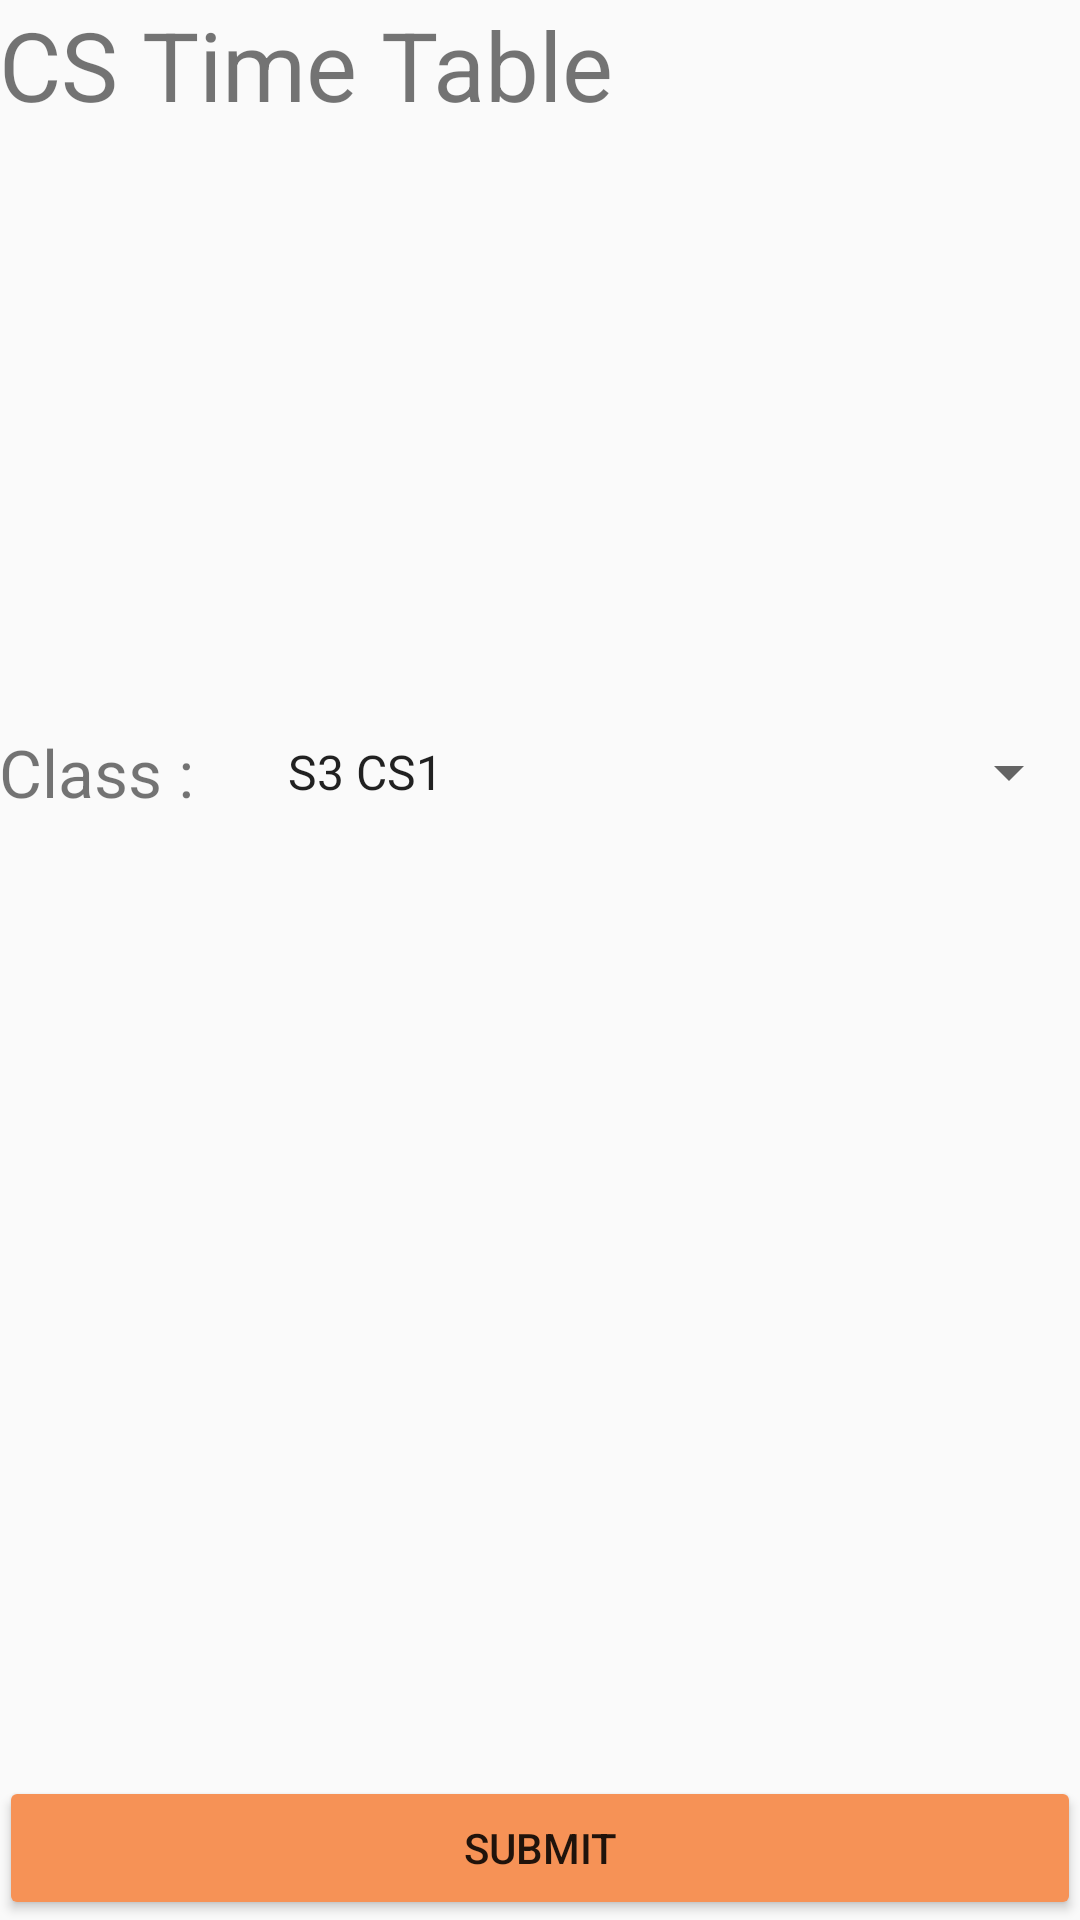

Android layout source for this screen:
<!-- AndroidManifest.xml: application theme AppTheme -->
<!-- res/layout/activity_main_strtpage.xml -->
<?xml version="1.0" encoding="utf-8"?>
<LinearLayout xmlns:android="http://schemas.android.com/apk/res/android"
    xmlns:tools="http://schemas.android.com/tools"
    android:id="@+id/activity_main_strtpage"
    android:layout_width="match_parent"
    android:layout_height="match_parent"
    android:paddingBottom="@dimen/activity_vertical_margin"
    android:orientation="vertical"
    android:paddingLeft="@dimen/activity_horizontal_margin"
    android:paddingRight="@dimen/activity_horizontal_margin"
    android:paddingTop="@dimen/activity_vertical_margin"
    tools:context="com.example.ttable.schedule.MainActivitystrtpage">

    <TextView
        android:layout_width="match_parent"
        android:layout_height="wrap_content"
        android:text="CS Time Table"
        android:textSize="32sp"/>
    <View
        android:layout_width="match_parent"
        android:layout_height="0dp"
        android:layout_weight="1.25"/>

    <LinearLayout
        android:layout_width="match_parent"
        android:layout_height="wrap_content"
        >

        <TextView
            android:layout_width="wrap_content"
            android:layout_height="wrap_content"
            android:text="Class : "
            android:textSize="22sp"
            />
        <Spinner
            android:id="@+id/spinner3"
            android:layout_width="match_parent"
            android:layout_height="match_parent"
            android:layout_marginLeft="18dp"
            android:entries="@array/class_list" />

    </LinearLayout>

    <View
        android:layout_width="match_parent"
        android:layout_height="0dp"
        android:layout_weight="2"/>

    <Button
        android:text="Submit"
        android:layout_width="match_parent"
        android:layout_height="wrap_content"
        android:id="@+id/button2" />

</LinearLayout>
<!-- resources referenced by this layout -->
<resources>
  <string-array name="class_list">
          <item>S3 CS1</item>
          <item>S3 CS2</item>
          <item>S5 CS1</item>
          <item>S5 CS2</item>
          <item>S7 CS1</item>
          <item>S7 CS2</item>
      </string-array>
  <style name="AppTheme" parent="Theme.AppCompat.Light.DarkActionBar">
          
          <item name="colorPrimary">#F69256</item>
          <item name="colorPrimaryDark">#FFA500</item>
          <item name="colorAccent">@color/colorAccent</item>
          <item name="android:colorButtonNormal">#F69256</item>
      </style>
  <!-- not gathered from this repository: default colours our renderer supplied (Android Studio template values) -->
  <color name="colorAccent">#FF03DAC5</color>
</resources>
